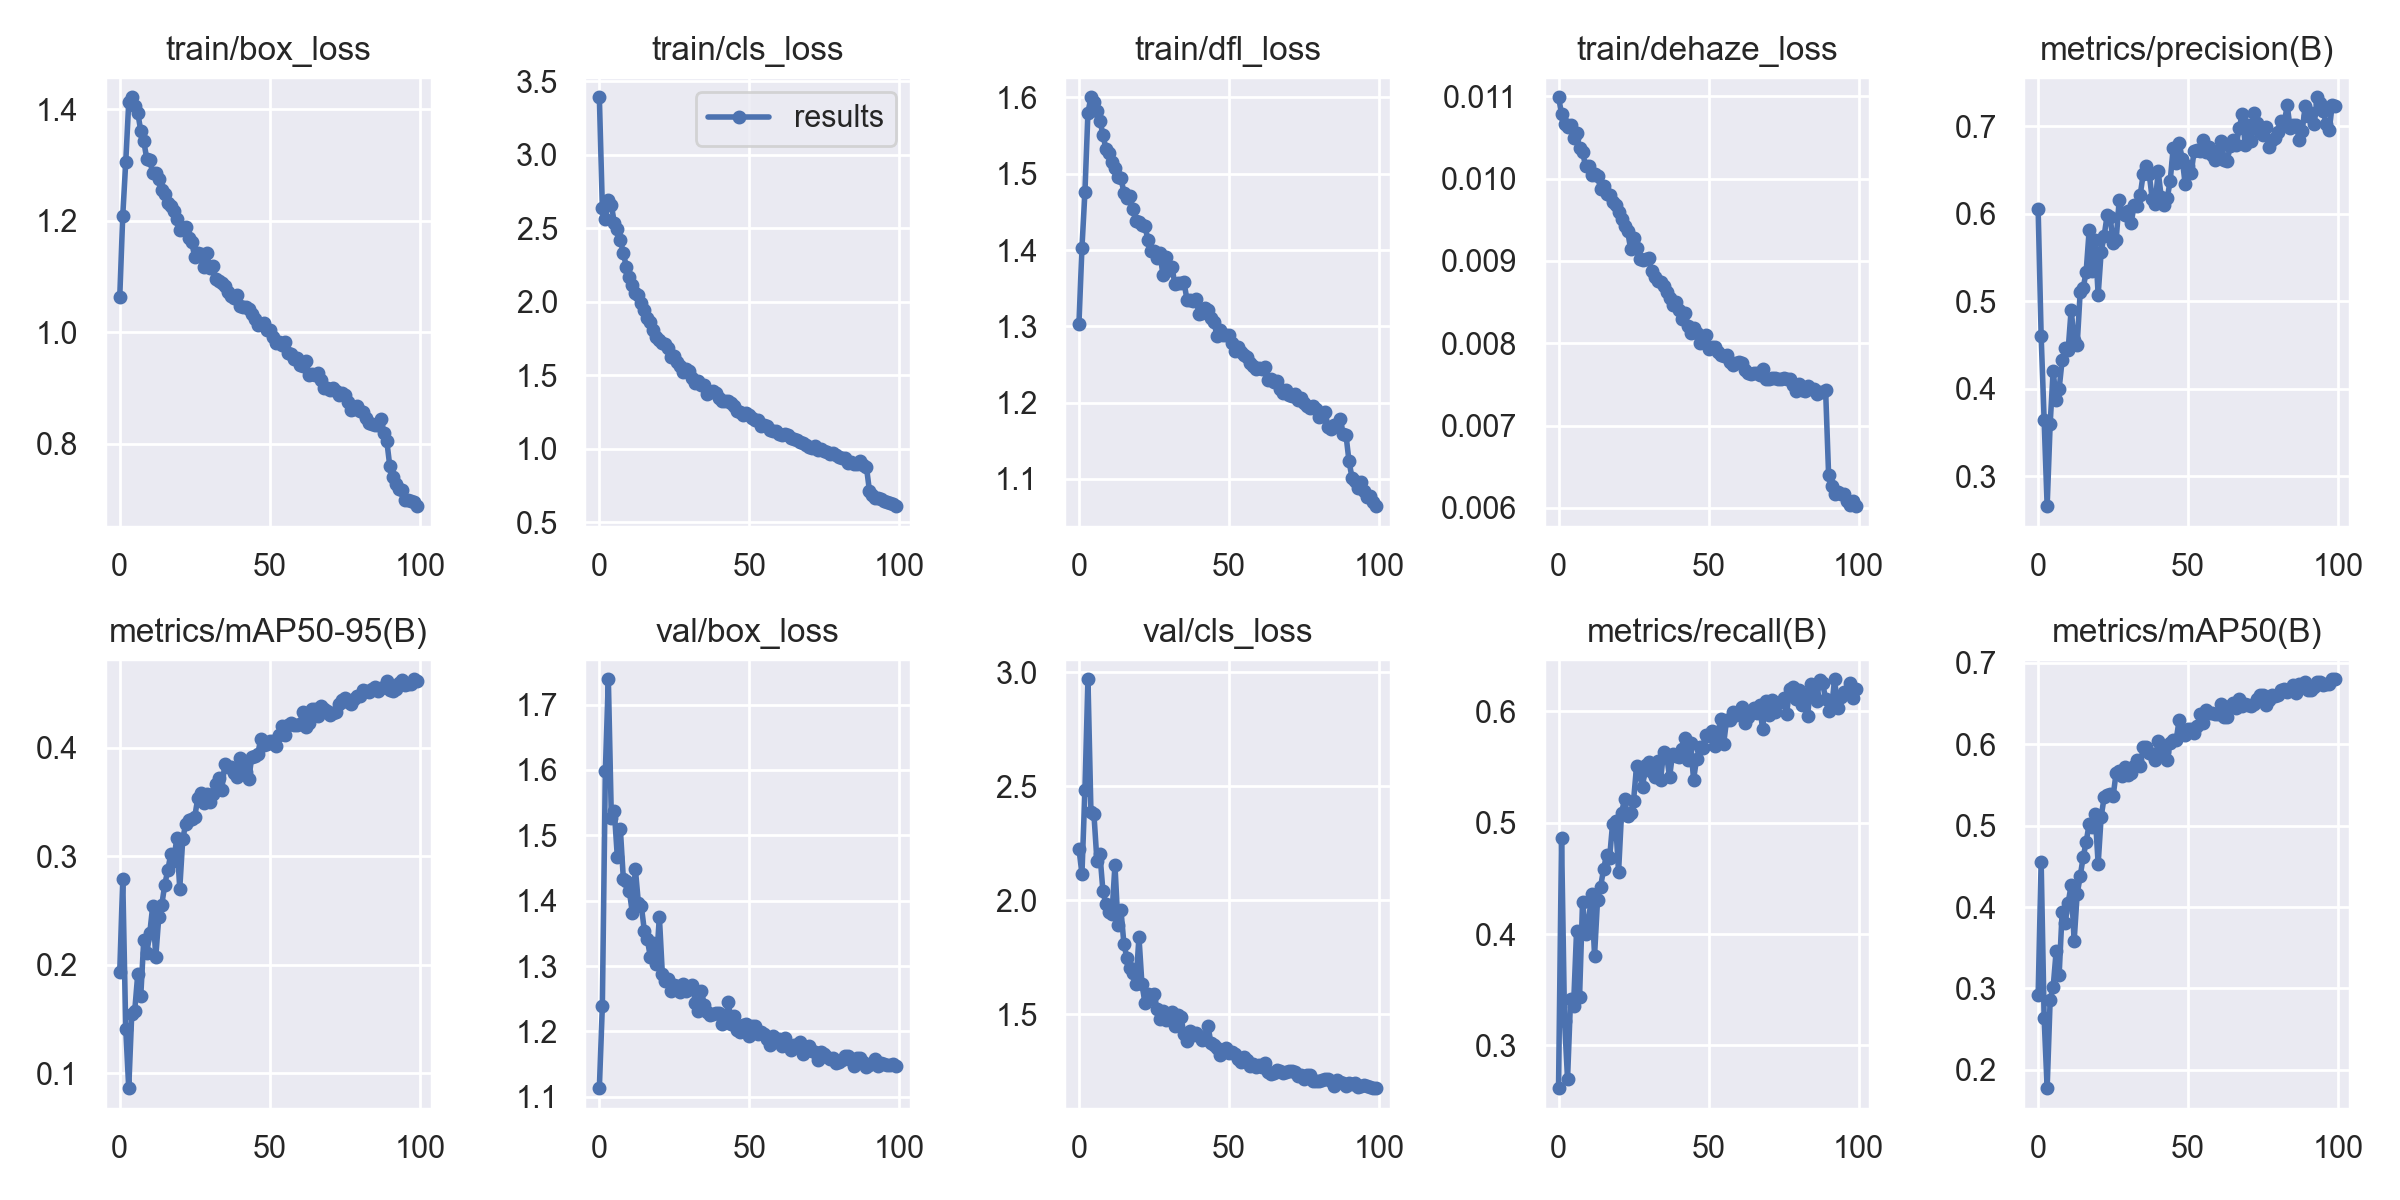

The file beside this chart, header and first rows:
epoch, train/box_loss, train/cls_loss, train/dfl_loss, train/dehaze_loss, metrics/precision(B), metrics/recall(B), metrics/mAP50(B), metrics/mAP50-95(B), val/box_loss, val/cls_loss, val/dfl_loss, val/dehaze_loss, lr/pg0, lr/pg1, lr/pg2
0, 1.063, 3.39, 1.304, 0.01099, 0.6054, 0.2616, 0.2919, 0.1936, 1.113, 2.226, 1.308, 0, 0.07005, 0.003328, 0.003328
1, 1.209, 2.64, 1.403, 0.01079, 0.4606, 0.4864, 0.4557, 0.2791, 1.239, 2.114, 1.421, 0, 0.03998, 0.006595, 0.006595
2, 1.305, 2.561, 1.476, 0.01067, 0.3639, 0.3222, 0.2633, 0.1408, 1.598, 2.483, 1.801, 0, 0.00985, 0.009797, 0.009797
3, 1.412, 2.688, 1.58, 0.01063, 0.2656, 0.2698, 0.1773, 0.08618, 1.739, 2.969, 1.977, 0, 0.009703, 0.009703, 0.009703
4, 1.421, 2.658, 1.6, 0.01065, 0.3593, 0.3412, 0.2859, 0.1545, 1.526, 2.386, 1.762, 0, 0.009703, 0.009703, 0.009703
5, 1.405, 2.533, 1.593, 0.01049, 0.4204, 0.335, 0.3011, 0.1576, 1.537, 2.376, 1.734, 0, 0.009604, 0.009604, 0.009604
6, 1.394, 2.494, 1.582, 0.01055, 0.3874, 0.4025, 0.3457, 0.1912, 1.466, 2.171, 1.678, 0, 0.009505, 0.009505, 0.009505
7, 1.361, 2.417, 1.569, 0.01037, 0.3999, 0.3431, 0.3169, 0.1709, 1.51, 2.201, 1.693, 0, 0.009406, 0.009406, 0.009406
8, 1.343, 2.332, 1.551, 0.01033, 0.4328, 0.4291, 0.3943, 0.2226, 1.433, 2.038, 1.651, 0, 0.009307, 0.009307, 0.009307
9, 1.311, 2.233, 1.532, 0.01015, 0.4468, 0.3997, 0.3806, 0.2104, 1.43, 1.982, 1.634, 0, 0.009208, 0.009208, 0.009208
10, 1.308, 2.164, 1.527, 0.01016, 0.4446, 0.4108, 0.405, 0.229, 1.415, 1.948, 1.642, 0, 0.009109, 0.009109, 0.009109
11, 1.286, 2.115, 1.516, 0.01005, 0.4902, 0.4363, 0.4269, 0.2543, 1.381, 1.938, 1.623, 0, 0.00901, 0.00901, 0.00901
12, 1.286, 2.061, 1.508, 0.01006, 0.4562, 0.3807, 0.3585, 0.2068, 1.449, 2.154, 1.707, 0, 0.008911, 0.008911, 0.008911
13, 1.274, 2.047, 1.496, 0.01003, 0.4496, 0.4309, 0.4158, 0.2435, 1.397, 1.893, 1.619, 0, 0.008812, 0.008812, 0.008812
14, 1.256, 1.992, 1.494, 0.00988, 0.5101, 0.4422, 0.4375, 0.2548, 1.392, 1.957, 1.597, 0, 0.008713, 0.008713, 0.008713
15, 1.248, 1.944, 1.475, 0.00991, 0.5149, 0.4581, 0.461, 0.2738, 1.354, 1.806, 1.589, 0, 0.008614, 0.008614, 0.008614
16, 1.231, 1.887, 1.468, 0.00982, 0.5338, 0.4714, 0.4799, 0.2868, 1.341, 1.745, 1.547, 0, 0.008515, 0.008515, 0.008515
17, 1.227, 1.862, 1.471, 0.0098, 0.5811, 0.468, 0.502, 0.3019, 1.314, 1.702, 1.542, 0, 0.008416, 0.008416, 0.008416
18, 1.218, 1.804, 1.453, 0.00972, 0.5349, 0.4988, 0.4982, 0.2954, 1.335, 1.681, 1.543, 0, 0.008317, 0.008317, 0.008317
19, 1.203, 1.759, 1.438, 0.00968, 0.5703, 0.5012, 0.5145, 0.3165, 1.303, 1.632, 1.524, 0, 0.008218, 0.008218, 0.008218
20, 1.183, 1.739, 1.437, 0.0096, 0.5073, 0.4557, 0.4529, 0.2701, 1.376, 1.838, 1.601, 0, 0.008119, 0.008119, 0.008119
21, 1.186, 1.719, 1.433, 0.00951, 0.5565, 0.5091, 0.511, 0.3159, 1.288, 1.63, 1.516, 0, 0.00802, 0.00802, 0.00802
22, 1.189, 1.715, 1.431, 0.00942, 0.5749, 0.5208, 0.5348, 0.3299, 1.277, 1.55, 1.492, 0, 0.007921, 0.007921, 0.007921
23, 1.169, 1.683, 1.413, 0.00937, 0.5986, 0.5062, 0.538, 0.3331, 1.28, 1.589, 1.504, 0, 0.007822, 0.007822, 0.007822
24, 1.161, 1.625, 1.399, 0.00915, 0.5965, 0.5089, 0.5389, 0.3345, 1.261, 1.566, 1.487, 0, 0.007723, 0.007723, 0.007723
25, 1.135, 1.627, 1.398, 0.00928, 0.5663, 0.5198, 0.5367, 0.3364, 1.271, 1.59, 1.491, 0, 0.007624, 0.007624, 0.007624
26, 1.141, 1.589, 1.389, 0.00916, 0.5701, 0.5508, 0.5653, 0.3533, 1.269, 1.524, 1.483, 0, 0.007525, 0.007525, 0.007525
27, 1.141, 1.562, 1.396, 0.00902, 0.6154, 0.5433, 0.5677, 0.3579, 1.26, 1.477, 1.473, 0, 0.007426, 0.007426, 0.007426
28, 1.116, 1.522, 1.367, 0.00901, 0.6011, 0.5317, 0.5607, 0.3492, 1.273, 1.512, 1.497, 0, 0.007327, 0.007327, 0.007327
29, 1.142, 1.54, 1.39, 0.00902, 0.5985, 0.5519, 0.572, 0.3575, 1.261, 1.472, 1.478, 0, 0.007228, 0.007228, 0.007228
30, 1.115, 1.525, 1.374, 0.00904, 0.6028, 0.5546, 0.5617, 0.3498, 1.265, 1.495, 1.492, 0, 0.007129, 0.007129, 0.007129
31, 1.118, 1.483, 1.377, 0.00888, 0.5897, 0.5454, 0.5646, 0.3571, 1.271, 1.508, 1.488, 0, 0.00703, 0.00703, 0.00703
32, 1.096, 1.448, 1.355, 0.0088, 0.61, 0.5412, 0.5734, 0.3662, 1.244, 1.45, 1.463, 0, 0.006931, 0.006931, 0.006931
33, 1.092, 1.461, 1.357, 0.00876, 0.6091, 0.5558, 0.5807, 0.372, 1.231, 1.495, 1.461, 0, 0.006832, 0.006832, 0.006832
34, 1.088, 1.43, 1.356, 0.00875, 0.6214, 0.5384, 0.5731, 0.3609, 1.261, 1.488, 1.477, 0, 0.006733, 0.006733, 0.006733
35, 1.083, 1.435, 1.358, 0.0087, 0.6451, 0.5637, 0.5967, 0.385, 1.241, 1.412, 1.465, 0, 0.006634, 0.006634, 0.006634
36, 1.073, 1.374, 1.335, 0.00862, 0.6552, 0.5607, 0.597, 0.382, 1.229, 1.381, 1.445, 0, 0.006535, 0.006535, 0.006535
37, 1.064, 1.384, 1.334, 0.00855, 0.6461, 0.541, 0.5897, 0.3825, 1.225, 1.425, 1.453, 0, 0.006436, 0.006436, 0.006436
38, 1.062, 1.393, 1.334, 0.00846, 0.6175, 0.562, 0.5875, 0.3762, 1.227, 1.409, 1.455, 0, 0.006337, 0.006337, 0.006337
39, 1.067, 1.38, 1.336, 0.0085, 0.6109, 0.5597, 0.581, 0.3728, 1.228, 1.416, 1.46, 0, 0.006238, 0.006238, 0.006238
40, 1.047, 1.343, 1.317, 0.0084, 0.6487, 0.5589, 0.6042, 0.3901, 1.228, 1.402, 1.46, 0, 0.006139, 0.006139, 0.006139
41, 1.044, 1.327, 1.317, 0.00829, 0.6199, 0.5662, 0.5947, 0.3847, 1.212, 1.388, 1.446, 0, 0.00604, 0.00604, 0.00604
42, 1.045, 1.323, 1.324, 0.00837, 0.6106, 0.5761, 0.591, 0.3772, 1.214, 1.39, 1.44, 0, 0.005941, 0.005941, 0.005941
43, 1.041, 1.324, 1.321, 0.00821, 0.6178, 0.5565, 0.5807, 0.3714, 1.246, 1.448, 1.486, 0, 0.005842, 0.005842, 0.005842
44, 1.032, 1.313, 1.311, 0.00813, 0.6374, 0.5719, 0.602, 0.3914, 1.212, 1.372, 1.441, 0, 0.005743, 0.005743, 0.005743
45, 1.024, 1.287, 1.306, 0.00818, 0.6753, 0.5385, 0.605, 0.3921, 1.224, 1.364, 1.444, 0, 0.005644, 0.005644, 0.005644
46, 1.013, 1.254, 1.288, 0.00813, 0.6582, 0.5575, 0.6054, 0.394, 1.203, 1.352, 1.432, 0, 0.005545, 0.005545, 0.005545
47, 1.015, 1.249, 1.296, 0.008, 0.6809, 0.568, 0.6303, 0.4083, 1.198, 1.322, 1.42, 0, 0.005446, 0.005446, 0.005446
48, 1.017, 1.232, 1.289, 0.00804, 0.6632, 0.5671, 0.6148, 0.4027, 1.209, 1.339, 1.431, 0, 0.005347, 0.005347, 0.005347
49, 1.004, 1.239, 1.289, 0.0081, 0.634, 0.5791, 0.6118, 0.403, 1.211, 1.349, 1.442, 0, 0.005248, 0.005248, 0.005248
50, 1.005, 1.226, 1.289, 0.00793, 0.6553, 0.5779, 0.6189, 0.406, 1.194, 1.327, 1.421, 0, 0.005149, 0.005149, 0.005149
51, 0.9912, 1.209, 1.278, 0.00796, 0.6468, 0.5823, 0.6185, 0.4062, 1.209, 1.333, 1.43, 0, 0.00505, 0.00505, 0.00505
52, 0.9803, 1.194, 1.268, 0.00795, 0.6722, 0.5686, 0.6141, 0.4019, 1.208, 1.327, 1.441, 0, 0.004951, 0.004951, 0.004951
53, 0.9824, 1.192, 1.273, 0.00789, 0.673, 0.5776, 0.6227, 0.4115, 1.196, 1.304, 1.428, 0, 0.004852, 0.004852, 0.004852
54, 0.9768, 1.154, 1.266, 0.00786, 0.6715, 0.593, 0.6371, 0.4198, 1.199, 1.289, 1.432, 0, 0.004753, 0.004753, 0.004753
55, 0.9832, 1.16, 1.262, 0.00785, 0.6842, 0.5703, 0.6267, 0.4112, 1.196, 1.31, 1.427, 0, 0.004654, 0.004654, 0.004654
56, 0.963, 1.152, 1.26, 0.00786, 0.6703, 0.5922, 0.6417, 0.4212, 1.189, 1.297, 1.425, 0, 0.004555, 0.004555, 0.004555
57, 0.9617, 1.124, 1.251, 0.00777, 0.6761, 0.5924, 0.6383, 0.4227, 1.18, 1.27, 1.409, 0, 0.004456, 0.004456, 0.004456
58, 0.952, 1.119, 1.248, 0.00773, 0.6674, 0.5997, 0.6386, 0.4212, 1.193, 1.283, 1.418, 0, 0.004357, 0.004357, 0.004357
59, 0.9543, 1.116, 1.244, 0.00776, 0.6622, 0.5963, 0.6368, 0.421, 1.185, 1.269, 1.415, 0, 0.004258, 0.004258, 0.004258
... 40 more rows
